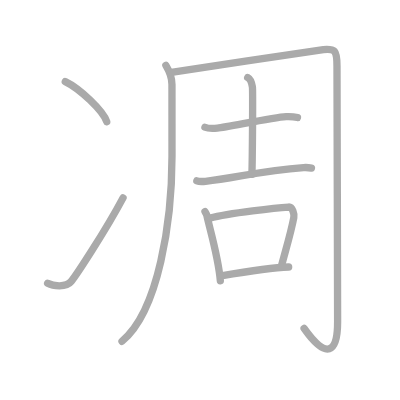
t = 0.00 s
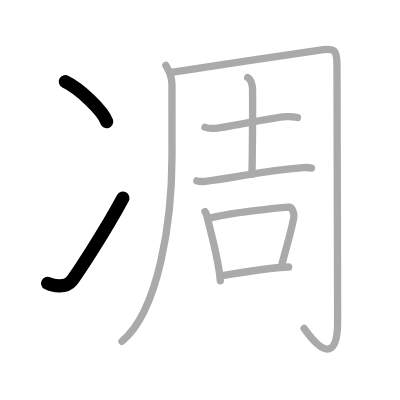
t = 2.00 s
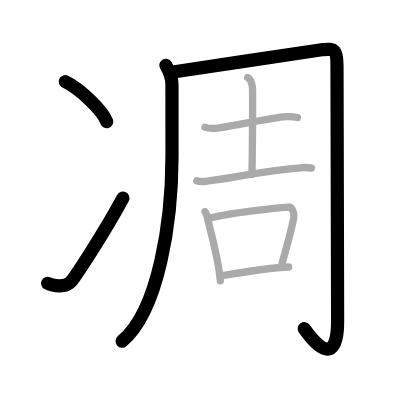
t = 4.00 s
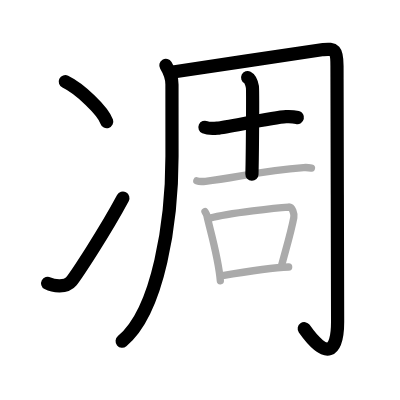
t = 6.00 s
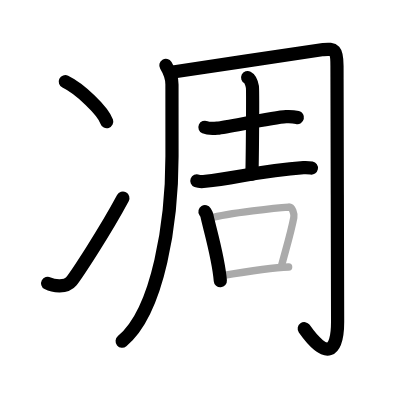
t = 8.00 s
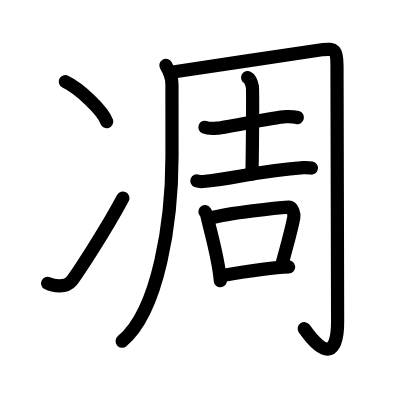
t = 10.00 s

The animated SVG that drew these frames (rendered in a browser with its animation timeline set to each time). Animation: 10 SMIL elements (animate=10); one cycle of 10.00 s.

<?xml version="1.0" standalone="no"?>
<!DOCTYPE svg PUBLIC "-//W3C//DTD SVG 1.1//EN"   "http://www.w3.org/Graphics/SVG/1.1/DTD/svg11.dtd">
<svg width="400px" height="400px"  version="1.1" xmlns="http://www.w3.org/2000/svg">
  <defs>
    <marker id="Triangle" viewBox="0 0 10 10" refX="0" refY="5" markerUnits="strokeWidth" markerWidth="3" style="stroke-opacity:0%;fill:#aaaaaa;" markerHeight="2" orient="auto">
      <path d="M 0 0 L 10 5 L 0 10 z" />
    </marker>
    
    <marker id="Arrow" viewBox="0 0 10 10" refX="5" refY="5" markerUnits="strokeWidth" markerWidth="1.8" style="stroke-opacity:0%;fill:#770000;" markerHeight="2" orient="auto">
      <path d="M 0 4 L 6 4 L 4 1 L 10 5 L 4 9 L 6 6 L 0 6 z" />
        <circle cx="5" cy="5" r="5" />
      </marker>
    
    <marker id="TriangleRed" viewBox="0 0 10 10" refX="0" refY="5" markerUnits="strokeWidth" markerWidth="3" style="stroke-opacity:0%;fill:#CC0000;" markerHeight="2" orient="auto">
      <path d="M 0 0 L 10 5 L 0 10 z" />
    </marker>
    
    <marker id="ArrowRed" viewBox="0 0 10 10" refX="5" refY="5" markerUnits="strokeWidth" markerWidth="1.8" style="stroke-opacity:0%;fill:#CC0000;" markerHeight="2" orient="auto">
      <path d="M 0 4 L 6 4 L 4 1 L 10 5 L 4 9 L 6 6 L 0 6 z" />
        <circle cx="5" cy="5" r="5" />
      </marker>
    
  </defs>
  
  <path style="fill:#ffffff; fill-opacity:100%; fill-rule:evenodd; stroke-width:0;" d="M 0 0 L 400px 0 L 400px 400px L 0 400px L 0 0" />

  <g transform="scale(3.6697247706422 3.6697247706422)">
<path style="fill:none; fill-opacity:0%; fill-rule:evenodd; stroke:#aaaaaa; stroke-opacity:100%; stroke-width: 1.5pt; stroke-linejoin:round; stroke-linecap:round;" d="M17.79 22.25c3.99 1.93 10.3 7.92 11.29 10.91"></path>
<path style="fill:none; fill-opacity:0%; fill-rule:evenodd; stroke:#aaaaaa; stroke-opacity:100%; stroke-width: 1.5pt; stroke-linejoin:round; stroke-linecap:round;" d="M12.98 77.19c1.52 0.81 5.04 1.22 6.43-0.5c1.34-1.67 9.19-13.53 14.12-22.77"></path>
<path style="fill:none; fill-opacity:0%; fill-rule:evenodd; stroke:#aaaaaa; stroke-opacity:100%; stroke-width: 1.5pt; stroke-linejoin:round; stroke-linecap:round;" d="M45.2 17.82c0.72 1.19 1.66 3.04 1.66 5.19c0 3.32 0.01 3.91 0.01 19.57c0 17.52-3.59 42.11-13.62 50.42"></path>
<path style="fill:none; fill-opacity:0%; fill-rule:evenodd; stroke:#aaaaaa; stroke-opacity:100%; stroke-width: 1.5pt; stroke-linejoin:round; stroke-linecap:round;" d="M46.7 19.71c6.41-0.94 40.14-6.11 41.42-6.21c3.04-0.24 3.71 0 3.71 4.48c0 2.36 0.17 64.27 0.17 69.69c0 8.48-3 10.58-9.13 1.84"></path>
<path style="fill:none; fill-opacity:0%; fill-rule:evenodd; stroke:#aaaaaa; stroke-opacity:100%; stroke-width: 1.5pt; stroke-linejoin:round; stroke-linecap:round;" d="M55.85 34.68c0.88 0.39 2.5 0.33 3.39 0.24c2.87-0.31 15.18-2.95 18.72-3.14c1.48-0.08 2.36 0.07 3.1 0.25"></path>
<path style="fill:none; fill-opacity:0%; fill-rule:evenodd; stroke:#aaaaaa; stroke-opacity:100%; stroke-width: 1.5pt; stroke-linejoin:round; stroke-linecap:round;" d="M67.49 21.14c0.72 0.36 1.15 1.76 1.29 2.56c0.14 0.8 0.01 18.74-0.13 23.83"></path>
<path style="fill:none; fill-opacity:0%; fill-rule:evenodd; stroke:#aaaaaa; stroke-opacity:100%; stroke-width: 1.5pt; stroke-linejoin:round; stroke-linecap:round;" d="M53.64 49.28c0.62 0.24 1.75 0.19 2.36 0.12c8.14-0.86 14.92-2.89 26.71-3.73c1.03-0.07 1.64 0.03 2.16 0.13"></path>
<path style="fill:none; fill-opacity:0%; fill-rule:evenodd; stroke:#aaaaaa; stroke-opacity:100%; stroke-width: 1.5pt; stroke-linejoin:round; stroke-linecap:round;" d="M55.86 57.68c0.22 0.36 0.44 0.66 0.53 1.11c0.75 3.55 3.14 11.34 3.65 17.72"></path>
<path style="fill:none; fill-opacity:0%; fill-rule:evenodd; stroke:#aaaaaa; stroke-opacity:100%; stroke-width: 1.5pt; stroke-linejoin:round; stroke-linecap:round;" d="M57.2 59.44c5.27-1.44 18.59-2.84 21.45-3.02c1.05-0.06 1.59 1.88 1.41 2.86c-0.78 4.07-1.86 7.54-3.41 13.36"></path>
<path style="fill:none; fill-opacity:0%; fill-rule:evenodd; stroke:#aaaaaa; stroke-opacity:100%; stroke-width: 1.5pt; stroke-linejoin:round; stroke-linecap:round;" d="M60.25 75.16c3.19-0.55 14.16-2.3 18.41-2.41"></path>

<path style="fill:none; fill-opacity:0%; fill-rule:evenodd; stroke:#000000; stroke-opacity:100%; stroke-width: 2.7pt; stroke-linejoin:round; stroke-linecap:round;" d="M17.79 22.25c3.99 1.93 10.3 7.92 11.29 10.91" pathLength="100" stroke-dashoffset="100" stroke-dasharray="100 105"><animate id="dashAnim1" attributeName="stroke-dashoffset" from="100" to="0" dur="1s" calcMode="linear" fill="freeze"/></path>
<path style="fill:none; fill-opacity:0%; fill-rule:evenodd; stroke:#000000; stroke-opacity:100%; stroke-width: 2.7pt; stroke-linejoin:round; stroke-linecap:round;" d="M12.98 77.19c1.52 0.81 5.04 1.22 6.43-0.5c1.34-1.67 9.19-13.53 14.12-22.77" pathLength="100" stroke-dashoffset="100" stroke-dasharray="100 105"><animate id="dashAnim2" attributeName="stroke-dashoffset" from="100" to="0" dur="1s" calcMode="linear" begin="dashAnim1.end" fill="freeze"/></path>
<path style="fill:none; fill-opacity:0%; fill-rule:evenodd; stroke:#000000; stroke-opacity:100%; stroke-width: 2.7pt; stroke-linejoin:round; stroke-linecap:round;" d="M45.2 17.82c0.72 1.19 1.66 3.04 1.66 5.19c0 3.32 0.01 3.91 0.01 19.57c0 17.52-3.59 42.11-13.62 50.42" pathLength="100" stroke-dashoffset="100" stroke-dasharray="100 105"><animate id="dashAnim3" attributeName="stroke-dashoffset" from="100" to="0" dur="1s" calcMode="linear" begin="dashAnim2.end" fill="freeze"/></path>
<path style="fill:none; fill-opacity:0%; fill-rule:evenodd; stroke:#000000; stroke-opacity:100%; stroke-width: 2.7pt; stroke-linejoin:round; stroke-linecap:round;" d="M46.7 19.71c6.41-0.94 40.14-6.11 41.42-6.21c3.04-0.24 3.71 0 3.71 4.48c0 2.36 0.17 64.27 0.17 69.69c0 8.48-3 10.58-9.13 1.84" pathLength="100" stroke-dashoffset="100" stroke-dasharray="100 105"><animate id="dashAnim4" attributeName="stroke-dashoffset" from="100" to="0" dur="1s" calcMode="linear" begin="dashAnim3.end" fill="freeze"/></path>
<path style="fill:none; fill-opacity:0%; fill-rule:evenodd; stroke:#000000; stroke-opacity:100%; stroke-width: 2.7pt; stroke-linejoin:round; stroke-linecap:round;" d="M55.85 34.68c0.88 0.39 2.5 0.33 3.39 0.24c2.87-0.31 15.18-2.95 18.72-3.14c1.48-0.08 2.36 0.07 3.1 0.25" pathLength="100" stroke-dashoffset="100" stroke-dasharray="100 105"><animate id="dashAnim5" attributeName="stroke-dashoffset" from="100" to="0" dur="1s" calcMode="linear" begin="dashAnim4.end" fill="freeze"/></path>
<path style="fill:none; fill-opacity:0%; fill-rule:evenodd; stroke:#000000; stroke-opacity:100%; stroke-width: 2.7pt; stroke-linejoin:round; stroke-linecap:round;" d="M67.49 21.14c0.72 0.36 1.15 1.76 1.29 2.56c0.14 0.8 0.01 18.74-0.13 23.83" pathLength="100" stroke-dashoffset="100" stroke-dasharray="100 105"><animate id="dashAnim6" attributeName="stroke-dashoffset" from="100" to="0" dur="1s" calcMode="linear" begin="dashAnim5.end" fill="freeze"/></path>
<path style="fill:none; fill-opacity:0%; fill-rule:evenodd; stroke:#000000; stroke-opacity:100%; stroke-width: 2.7pt; stroke-linejoin:round; stroke-linecap:round;" d="M53.64 49.28c0.62 0.24 1.75 0.19 2.36 0.12c8.14-0.86 14.92-2.89 26.71-3.73c1.03-0.07 1.64 0.03 2.16 0.13" pathLength="100" stroke-dashoffset="100" stroke-dasharray="100 105"><animate id="dashAnim7" attributeName="stroke-dashoffset" from="100" to="0" dur="1s" calcMode="linear" begin="dashAnim6.end" fill="freeze"/></path>
<path style="fill:none; fill-opacity:0%; fill-rule:evenodd; stroke:#000000; stroke-opacity:100%; stroke-width: 2.7pt; stroke-linejoin:round; stroke-linecap:round;" d="M55.86 57.68c0.22 0.36 0.44 0.66 0.53 1.11c0.75 3.55 3.14 11.34 3.65 17.72" pathLength="100" stroke-dashoffset="100" stroke-dasharray="100 105"><animate id="dashAnim8" attributeName="stroke-dashoffset" from="100" to="0" dur="1s" calcMode="linear" begin="dashAnim7.end" fill="freeze"/></path>
<path style="fill:none; fill-opacity:0%; fill-rule:evenodd; stroke:#000000; stroke-opacity:100%; stroke-width: 2.7pt; stroke-linejoin:round; stroke-linecap:round;" d="M57.2 59.44c5.27-1.44 18.59-2.84 21.45-3.02c1.05-0.06 1.59 1.88 1.41 2.86c-0.78 4.07-1.86 7.54-3.41 13.36" pathLength="100" stroke-dashoffset="100" stroke-dasharray="100 105"><animate id="dashAnim9" attributeName="stroke-dashoffset" from="100" to="0" dur="1s" calcMode="linear" begin="dashAnim8.end" fill="freeze"/></path>
<path style="fill:none; fill-opacity:0%; fill-rule:evenodd; stroke:#000000; stroke-opacity:100%; stroke-width: 2.7pt; stroke-linejoin:round; stroke-linecap:round;" d="M60.25 75.16c3.19-0.55 14.16-2.3 18.41-2.41" pathLength="100" stroke-dashoffset="100" stroke-dasharray="100 105"><animate id="dashAnim10" attributeName="stroke-dashoffset" from="100" to="0" dur="1s" calcMode="linear" begin="dashAnim9.end" fill="freeze"/></path>

</g>

</svg>  
          
